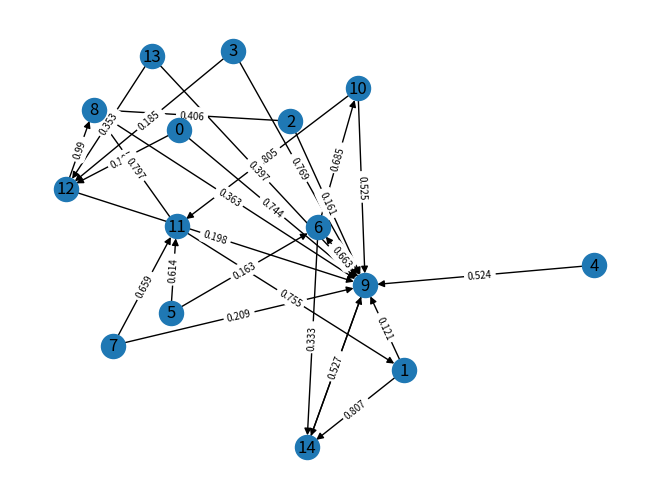

Reproduce this figure in Python.
#%%
import matplotlib.pyplot as plt
from random import uniform, seed
import numpy as np
import pandas as pd
import time
import networkx as nx
import random
from collections import Counter 



# %% 
# adapted from hautahi to work with networkx and have different probabilities per node
def get_RRS(G, p_func):   
    """
    Args: 
      G:  Networkx Graph with activation probabilities associated with each edge
      p_func: A function that takes in the network and source node, and returns 
        the network with activation probabilities associated with each edge.
        (can also modify the original graph edges if desired)  
    Returns: 
      A random reverse reachable set expressed as a list of nodes.
    """

    # Step 1. Select random source node
    source = random.choice(list(G.edges()))[0]

    #get activation probabilities
    df = nx.to_pandas_edgelist(p_func()(G, source))
    
    # Step 2. Sample edges  
    df = df.loc[np.random.uniform(0,1,df.shape[0]) < df['p']]

    # Step 3. Construct reverse reachable set of the random source node
    new_nodes, RRS0 = [source], [source]   
    while new_nodes:
        
        # Limit to edges that flow into the source node
        temp = df.loc[df['target'].isin(new_nodes)]

        # Extract the nodes flowing into the source node
        temp = temp['source'].tolist()

        # Add new set of in-neighbors to the RRS
        RRS = list(set(RRS0 + temp))

        # Find what new nodes were added
        new_nodes = list(set(RRS) - set(RRS0))

        # Reset loop variables
        RRS0 = RRS[:]

    return(RRS)

#%%
# adapted from hautahi to work with networkx and have different probabilities per node
def ris(G,k,p_func,mc=1000):    
    """
    Args: 
      G:  Networkx graph
      k:  Size of seed set
      p_func: A function that takes in the network and source node, and returns 
        the network with activation probabilities associated with each edge.
        (can also modify the original graph edges if desired)
      mc: Number of RRSs to generate
    Returns: 
      A seed set of nodes as an approximate solution to the IM problem
    """
    
    # Step 1. Generate the collection of random RRSs
    start_time = time.time()
    R = [get_RRS(G, p_func) for _ in range(mc)]

    # Step 2. Choose nodes that appear most often (maximum coverage greedy algorithm)
    SEED, timelapse = [], []
    for _ in range(k):
        
        # Find node that occurs most often in R and add to seed set
        flat_list = [item for sublist in R for item in sublist]
        seed = Counter(flat_list).most_common()[0][0]
        SEED.append(seed)
        
        # Remove RRSs containing last chosen seed 
        R = [rrs for rrs in R if seed not in rrs]
        
        # Record Time
        timelapse.append(time.time() - start_time)
    
    return(sorted(SEED),timelapse)

#%% some example p_funcs:

def IC_uniform(p):
    def func(G):
        for e in list(G.edges):
          G.edges[e]["p"] = p
        return G
    return lambda G, s: func(G)

def IC_random(rand_func=None):
    def func(G, s):
        for e in list(G.edges):
          G.edges[e]["p"] = np.random.rand() if rand_func is None else rand_func()
        return G
    return lambda G, s: func(G, s)

"""
def TSSCM(beta):
    def func(G, s):
      ## todo

      for e in list(G.edges):
        p = 1 - (1 - beta) ** ()
        G.edges[e]["p"] = p / d
      return G
    return lambda G, s: func(G, s)
"""

#%%
# create an example directed network
G = nx.random_k_out_graph(15, 2, 1, False, 0)

# no multigraphs
G = nx.DiGraph(G)

seeds, times = ris(G, 3, IC_random, 1000)
print(seeds)
print(times)

#draw
pos = nx.spring_layout(G, seed=0, scale=100)
nx.draw(G, pos, with_labels=True)
nx.draw_networkx_edge_labels(
    G, pos, font_size=7,
    edge_labels={(u, v): round(G[u][v]['p']*1000)/1000 for (u, v) in G.edges()}
)
plt.show()
